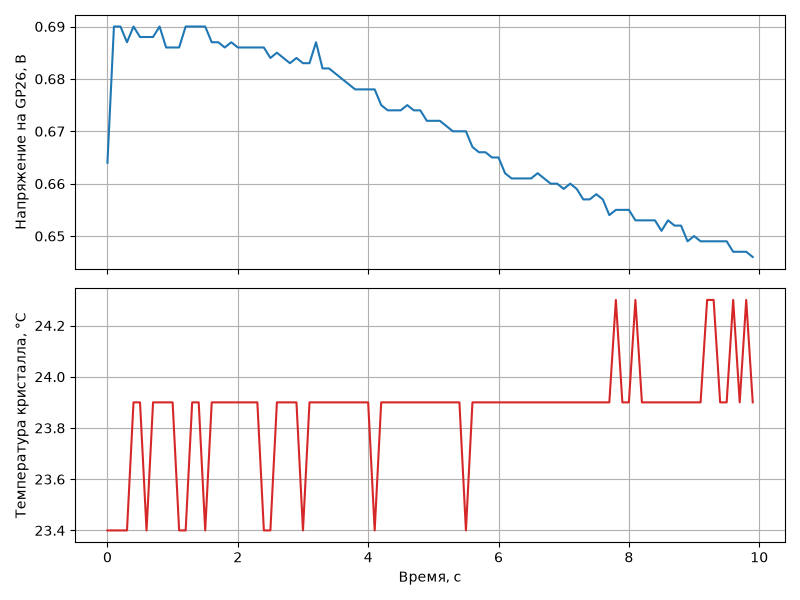

The table this chart was drawn from, first rows:
time_s, voltage_v, temp_c
0.000000, 0.664, 23.4
0.1, 0.690, 23.4
0.2, 0.690, 23.4
0.3, 0.687, 23.4
0.4, 0.690, 23.9
0.5, 0.688, 23.9
0.6, 0.688, 23.4
0.7, 0.688, 23.9
0.8, 0.690, 23.9
0.9, 0.686, 23.9
1, 0.686, 23.9
1.1, 0.686, 23.4
1.2, 0.690, 23.4
1.3, 0.690, 23.9
1.4, 0.690, 23.9
1.5, 0.690, 23.4
1.6, 0.687, 23.9
1.7, 0.687, 23.9
1.8, 0.686, 23.9
1.9, 0.687, 23.9
2, 0.686, 23.9
2.1, 0.686, 23.9
2.2, 0.686, 23.9
2.3, 0.686, 23.9
2.4, 0.686, 23.4
2.5, 0.684, 23.4
2.6, 0.685, 23.9
2.7, 0.684, 23.9
2.8, 0.683, 23.9
2.9, 0.684, 23.9
3, 0.683, 23.4
3.1, 0.683, 23.9
3.2, 0.687, 23.9
3.3, 0.682, 23.9
3.4, 0.682, 23.9
3.5, 0.681, 23.9
3.6, 0.680, 23.9
3.7, 0.679, 23.9
3.8, 0.678, 23.9
3.9, 0.678, 23.9
4, 0.678, 23.9
4.1, 0.678, 23.4
4.2, 0.675, 23.9
4.3, 0.674, 23.9
4.4, 0.674, 23.9
4.5, 0.674, 23.9
4.6, 0.675, 23.9
4.7, 0.674, 23.9
4.8, 0.674, 23.9
4.9, 0.672, 23.9
5, 0.672, 23.9
5.1, 0.672, 23.9
5.2, 0.671, 23.9
5.3, 0.670, 23.9
5.4, 0.670, 23.9
5.5, 0.670, 23.4
5.6, 0.667, 23.9
5.7, 0.666, 23.9
5.8, 0.666, 23.9
5.9, 0.665, 23.9
... 40 more rows
